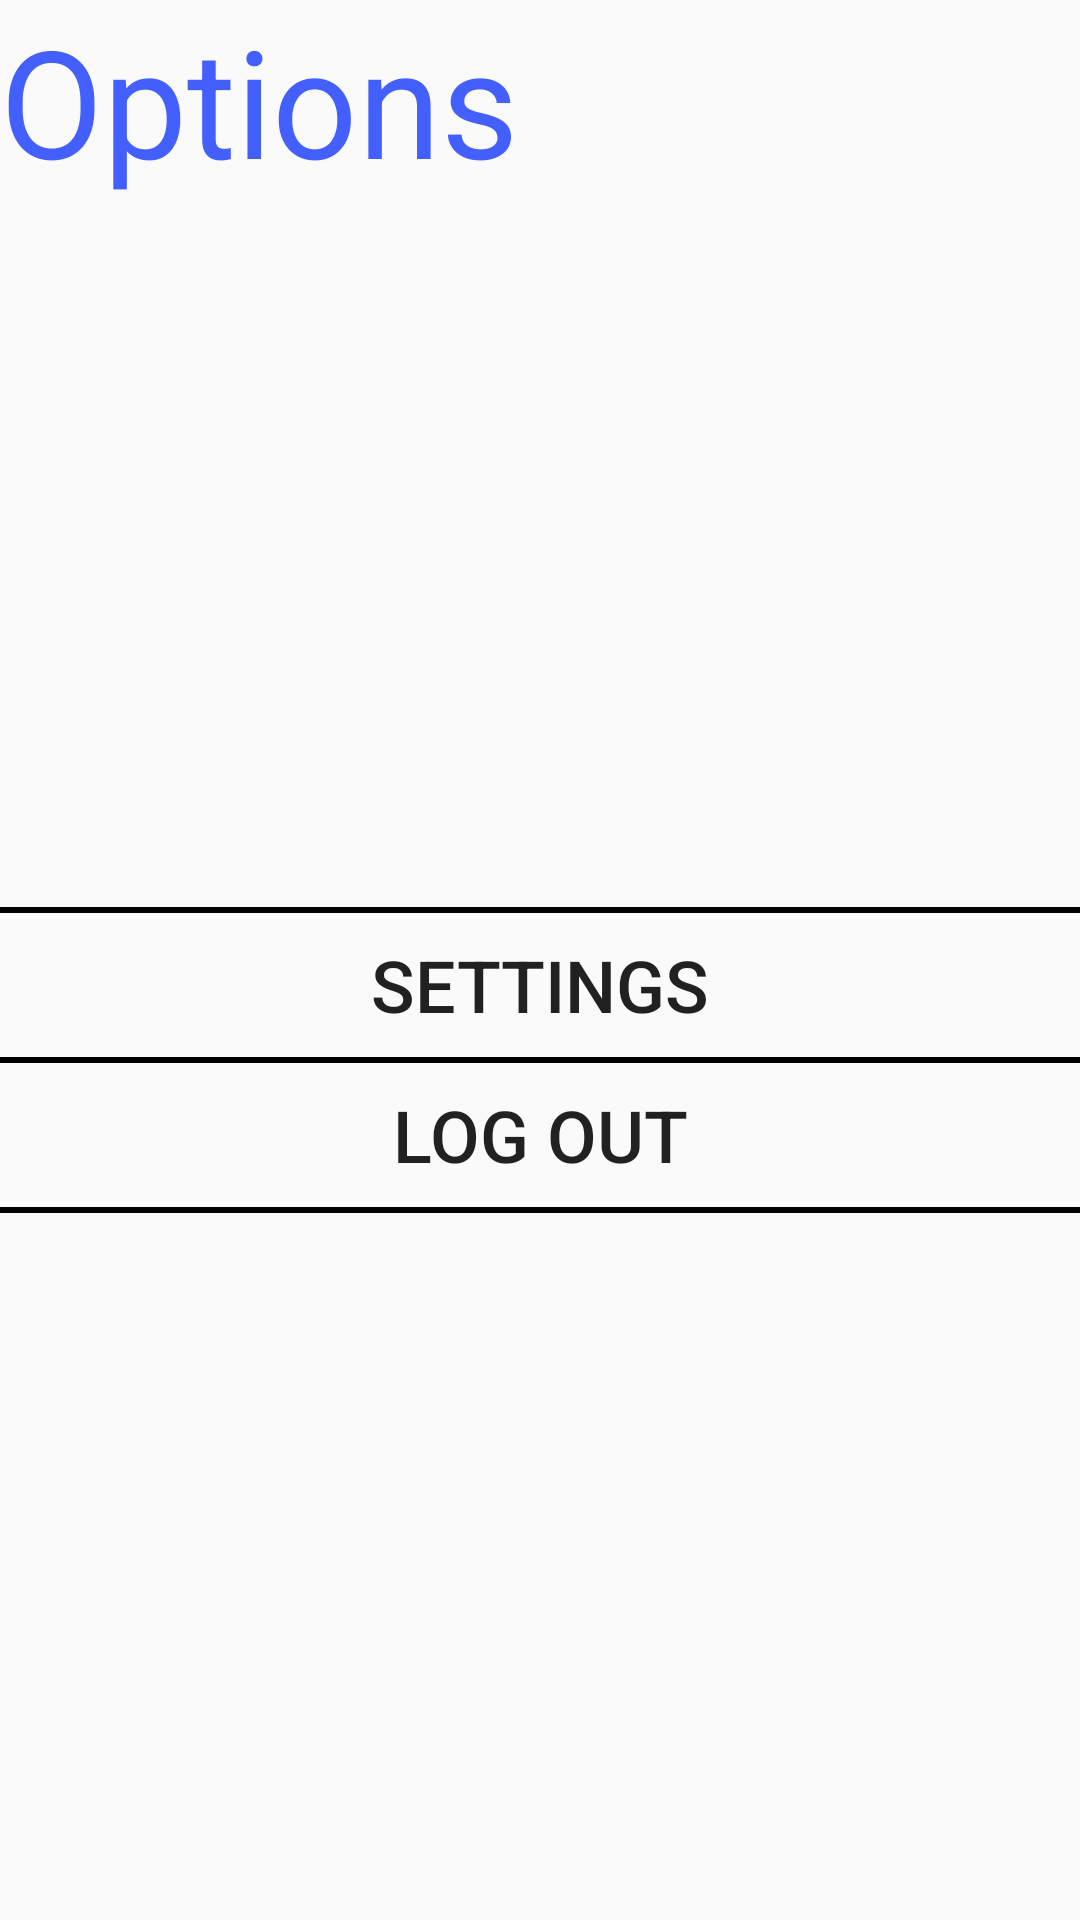

Layout XML and referenced resources for this Android screen:
<!-- AndroidManifest.xml: application theme AppTheme -->
<!-- res/layout/activity_app_overlay.xml -->
<?xml version="1.0" encoding="utf-8"?>
<android.support.constraint.ConstraintLayout xmlns:android="http://schemas.android.com/apk/res/android"
    xmlns:tools="http://schemas.android.com/tools"
    android:layout_width="match_parent"
    android:layout_height="match_parent"
    tools:context=".AppOverlay">

    <LinearLayout
            android:layout_width="match_parent"
            android:layout_height="match_parent"
            android:orientation="vertical">
        <TextView
                android:layout_width="wrap_content"
                android:layout_height="wrap_content"
                android:text="@string/options"
                android:textSize="50sp"
                android:textColor="@color/colorPrimary"/>
        <LinearLayout
                android:layout_width="match_parent"
                android:layout_height="match_parent"
                android:orientation="vertical"
                android:gravity="center">

            <LinearLayout
                    android:layout_width="match_parent"
                    android:layout_height="wrap_content"
                    android:orientation="vertical"
                    android:gravity="center">
                <View
                        android:layout_width="match_parent"
                        android:layout_height="2dp"
                        android:background="@android:color/black"/>
                <Button
                        android:id="@+id/bSettings"
                        android:layout_width="match_parent"
                        android:layout_height="match_parent"
                        android:text="@string/settings"
                        android:background="@null"
                        android:textSize="24sp"/>
                <View
                        android:layout_width="match_parent"
                        android:layout_height="2dp"
                        android:background="@android:color/black"/>
                <Button
                        android:id="@+id/bLogOut"
                        android:layout_height="match_parent"
                        android:layout_width="match_parent"
                        android:text="@string/log_out"
                        android:background="@null"
                        android:textAlignment="center"
                        android:textSize="24sp"/>
                <View
                        android:layout_width="match_parent"
                        android:layout_height="2dp"
                        android:background="@android:color/black"/>
            </LinearLayout>
        </LinearLayout>

    </LinearLayout>

</android.support.constraint.ConstraintLayout>
<!-- resources referenced by this layout -->
<resources>
  <color name="colorPrimary">#435ffd</color>
  <string name="log_out">Log Out</string>
  <string name="options">Options</string>
  <string name="settings">Settings</string>
  <style name="AppTheme" parent="Theme.AppCompat.Light.NoActionBar">
          
          <item name="colorPrimary">@color/colorPrimary</item>
          <item name="colorPrimaryDark">@color/colorPrimaryDark</item>
          <item name="colorAccent">@color/colorAccent</item>
      </style>
  <color name="colorPrimaryDark">#172054</color>
  <color name="colorAccent">#543317</color>
</resources>
